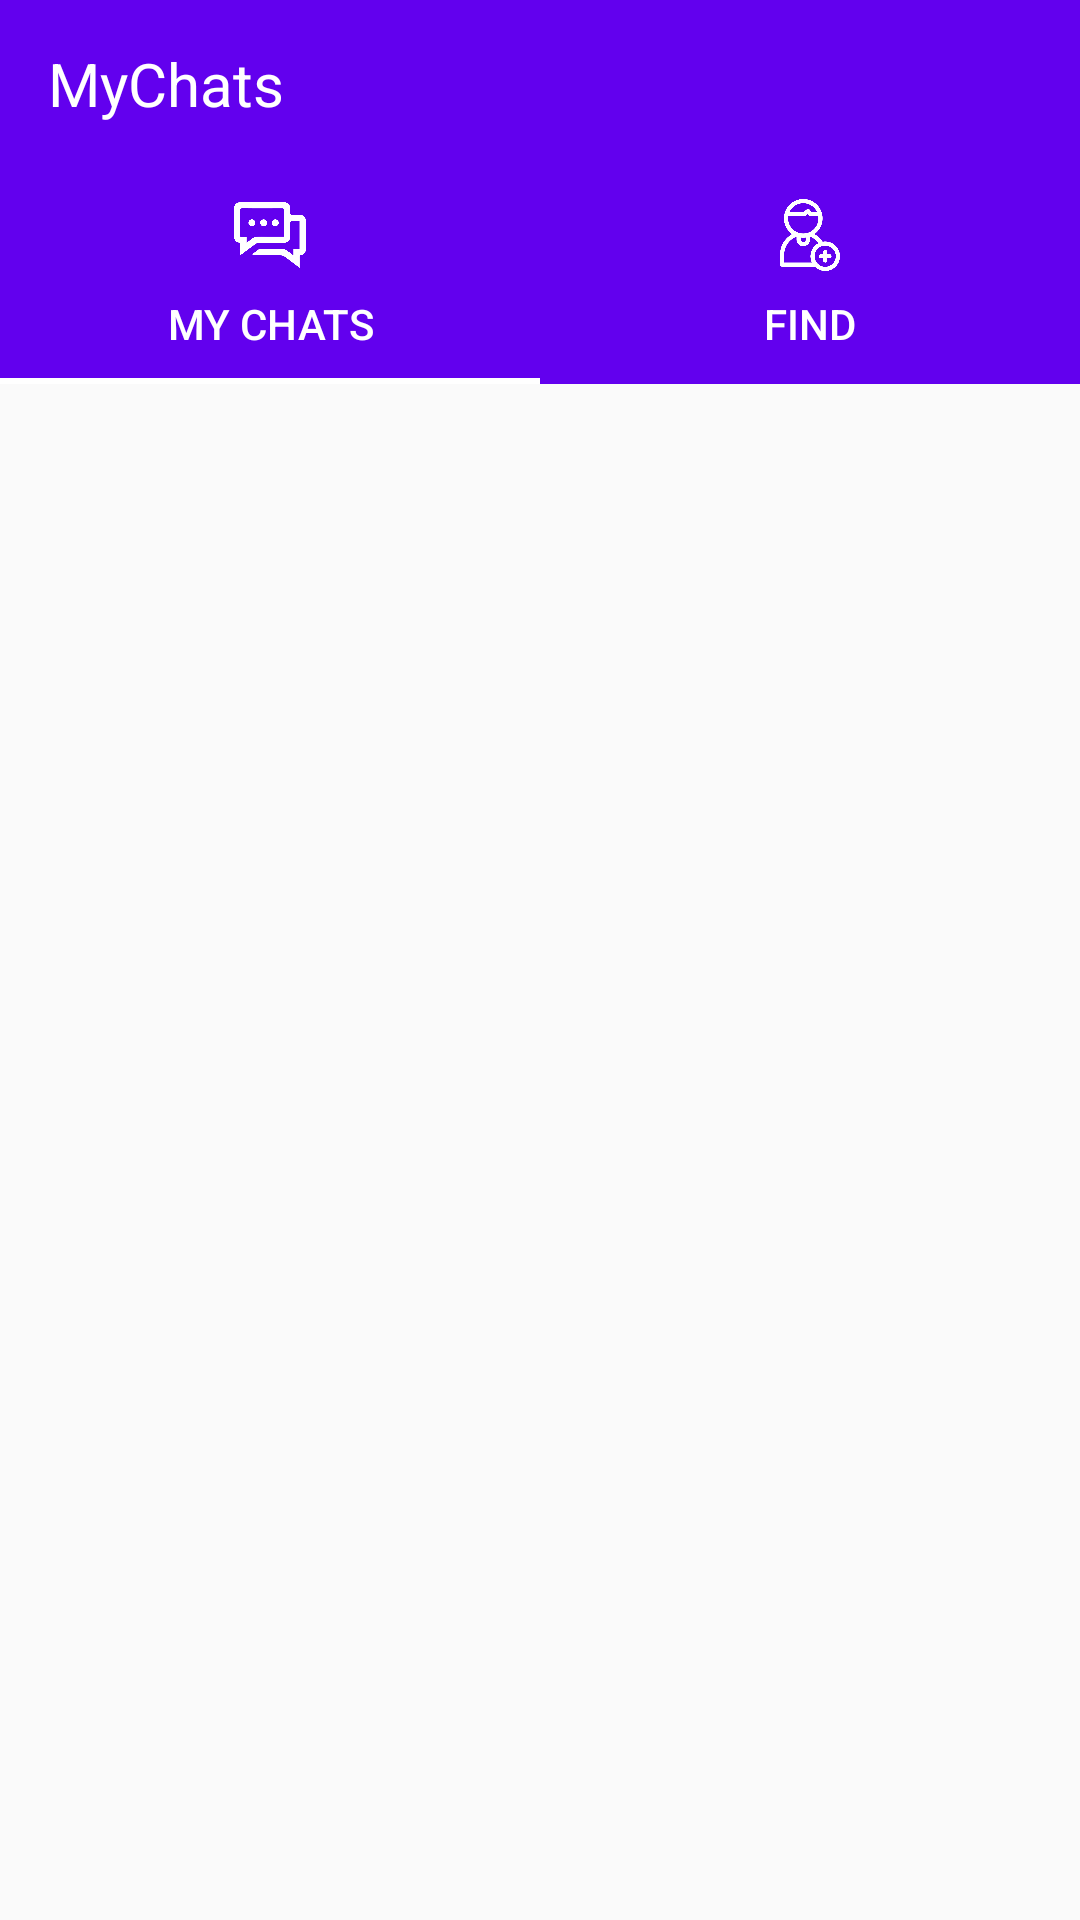

The Android layout XML behind this screen, and the referenced resources:
<!-- AndroidManifest.xml: application theme AppTheme -->
<!-- res/layout/activity_main.xml -->
<?xml version="1.0" encoding="utf-8"?>
<androidx.constraintlayout.widget.ConstraintLayout
    xmlns:android="http://schemas.android.com/apk/res/android"
    xmlns:app="http://schemas.android.com/apk/res-auto"
    xmlns:tools="http://schemas.android.com/tools"
    android:layout_width="match_parent"
    android:layout_height="match_parent"
    tools:context=".MainActivity">

    <com.google.android.material.appbar.AppBarLayout
        android:id="@+id/appBarLayout"
        android:layout_width="match_parent"
        android:layout_height="wrap_content"
        app:layout_constraintEnd_toEndOf="parent"
        app:layout_constraintStart_toStartOf="parent"
        app:layout_constraintTop_toTopOf="parent">


        <include
            android:id="@+id/toolbar_main"
            layout="@layout/main_toolbar" />

        <com.google.android.material.tabs.TabLayout
            android:id="@+id/tabLayout_main"
            android:layout_width="match_parent"
            android:layout_height="wrap_content"
            app:tabIndicatorColor="@color/white"
            app:tabRippleColor="@color/white"
            app:tabSelectedTextColor="@color/white"
            app:tabTextColor="@color/white"

            >

            <com.google.android.material.tabs.TabItem
                android:layout_width="match_parent"
                android:layout_height="wrap_content"
                android:icon="@drawable/chat"
                android:text="@string/my_chats" />

            <com.google.android.material.tabs.TabItem
                android:layout_width="match_parent"
                android:layout_height="wrap_content"
                android:icon="@drawable/addfriend"
                android:text="@string/find" />


        </com.google.android.material.tabs.TabLayout>

    </com.google.android.material.appbar.AppBarLayout>

    <androidx.viewpager.widget.ViewPager
        android:layout_width="0dp"
        android:layout_height="0dp"
        android:id="@+id/viewPager"
        app:layout_constraintBottom_toBottomOf="parent"
        app:layout_constraintEnd_toEndOf="parent"
        app:layout_constraintStart_toStartOf="parent"
        app:layout_constraintTop_toBottomOf="@+id/appBarLayout" />


</androidx.constraintlayout.widget.ConstraintLayout>
<!-- res/layout/main_toolbar.xml (included above) -->
<?xml version="1.0" encoding="utf-8"?>
<androidx.appcompat.widget.Toolbar

    xmlns:android="http://schemas.android.com/apk/res/android"
    xmlns:local="http://schemas.android.com/apk/res-auto"
    xmlns:tools="http://schemas.android.com/tools"
    android:layout_width="match_parent"
    android:layout_height="wrap_content"
    android:background="@color/colorPrimary"
    android:minHeight="?attr/actionBarSize"
    local:theme="@style/ThemeOverlay.AppCompat.Dark.ActionBar">

    <TextView
        android:id="@+id/textview1"
        android:layout_width="wrap_content"
        android:layout_height="wrap_content"
        android:text="@string/app_name"
        android:textColor="@color/white"
        android:textSize="20sp" />

</androidx.appcompat.widget.Toolbar>
<!-- resources referenced by this layout -->
<resources>
  <!-- drawable addfriend: png bitmap (drawable, 14922 bytes) -->
  <!-- drawable chat: png bitmap (drawable, 10234 bytes) -->
  <string name="app_name">MyChats</string>
  <string name="find">Find</string>
  <string name="my_chats">My Chats</string>
  <style name="AppTheme" parent="Theme.AppCompat.Light.NoActionBar">
          
          <item name="colorPrimary">@color/colorPrimary</item>
          <item name="colorPrimaryDark">@color/colorPrimaryDark</item>
          <item name="colorAccent">@color/colorAccent</item>
          <item name="windowActionBar">false</item>
          <item name="windowNoTitle">true</item>
          <item name="android:itemBackground">@color/white</item>
          <item name="android:textColor">#000000</item>
  
  
  
  
      </style>
  <!-- not gathered from this repository: default colours our renderer supplied (Android Studio template values) -->
  <color name="white">#FFFFFFFF</color>
  <color name="colorPrimary">#FF6200EE</color>
  <color name="colorPrimaryDark">#FF3700B3</color>
  <color name="colorAccent">#FF03DAC5</color>
</resources>
